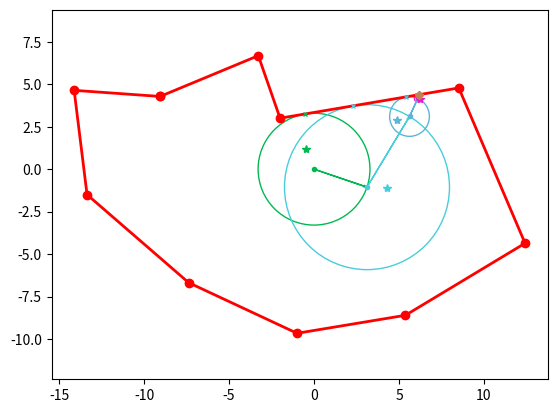

Python code for this plot:
'''
Monte Carlo estimator for using the walk on spheres method
[redacted]

Based on:
https://www.cs.cmu.edu/~kmcrane/Projects/MonteCarloGeometryProcessing/WoSPoisson2D.cpp.html

[redacted]
Date: 28.10. 2022

'''

import numpy as np


def sample_domain():
    """Example polygon points"""
    p1 = (-9.06, 4.28)
    p2 = (-3.28, 6.68)
    p3 = (-2.00, 3.00)
    p4 = (8.52, 4.78)
    p5 = (12.42, -4.36)
    p6 = (5.38, -8.60)
    p7 = (-1.0, -9.66)
    p8 = (-7.38, -6.68)
    p9 = (-13.36, -1.50)
    p10 = (-14.12, 4.64)

    # polygon from points
    polygon = np.array([p1, p2, p3, p4, p5, p6, p7, p8, p9, p10])

    return polygon

def G(r, R):
    """Harmonic Green's function for a 2D ball of radius R"""
    return np.log(R / r) / (2.0 * np.pi)

def closest_point_on_line_segment(p, a, b):
    """Return the closest point on the line segment ab to point p in 2D."""
    # Vector from a to p
    ap = p - a
    # Vector from a to b
    ab = b - a
    ab2 = np.dot(ab, ab)
    ap_ab = np.dot(ap, ab)
    t = ap_ab / ab2
    # clip ensures that t is between 0 and 1
    # i.e., the closest point is on the line segment
    t = np.clip(t, 0.0, 1.0)
    return a + ab * t

def closest_point_on_domain(domain, x):
    """Return the closest point on the domain to point x in 2D."""
    R = np.finfo(np.double).max
    closest_point = None
    # closest distance of x to the domain boundary
    ld = len(domain)
    for i, _ in enumerate(domain):
        cp = closest_point_on_line_segment(x, domain[i], domain[(i+1)%ld])
        dist = np.linalg.norm(x - cp)
        if dist < R:
            R = dist
            closest_point = cp
    return R, closest_point

def sample_point_on_circle(R, x):
    """Sample a point uniformly on a circle of radius R
    centered at x in 2D.
    """
    # sample a point uniformly on the unit circle
    theta = np.random.uniform(0.0, 2.0 * np.pi)
    # scale the point to the circle of radius R
    return x + np.array([R * np.cos(theta), R * np.sin(theta)])

def sample_point_inside_circle(R, x):
    """Sample a point uniformly inside a circle of radius R
    centered at x in 2D.
    """
    # sample a point uniformly inside the unit circle
    r = R * np.random.uniform(0.0, 1.0)
    theta = np.random.uniform(0.0, 2.0 * np.pi)
    # scale the point to the circle of radius R
    return x + np.array([r * np.cos(theta), r * np.sin(theta)])

def walk_on_spheres(domain, x, eps, wos=None, verbose=False, recursions=0):
    """Recursive walk on spheres implementation"""

    if recursions == 0 and verbose:
        print('Starting walk on spheres')
    elif verbose:
        print(f'Recursion level: {recursions:2d}')

    # radius of the circle centered at x
    R, cp = closest_point_on_domain(domain, x)

    # sample a point uniformly inside the circle
    y = sample_point_inside_circle(R, x)

    if wos is None:
        wos = list()
        wos.append((x, y, R, cp))
    else:
        wos.append((x, y, R, cp))

    # sample next point on the walk on the circle
    x = sample_point_on_circle(R, x)

    if R > eps:
        # recurse
        return walk_on_spheres(domain, x, eps, wos, verbose, recursions+1)
    else:
        if verbose:
            print('Walk on spheres finished')
        # return the walk on spheres path and sample points
        return wos

def solver(domain, walks):
    """Monte Carlo estimator for the Poisson equation using
    the walk on spheres method
    """
    pass
    return


if __name__ == '__main__':

    import matplotlib.pyplot as plt


    domain = sample_domain()

    x0 = np.array([0.0, 0.0])
    eps = 0.1
    wos = walk_on_spheres(domain, x0, eps, verbose=True)

    # plot the domain
    domain = np.append(domain, [domain[0]], axis=0) # close the polygon
    plt.plot(domain[:, 0], domain[:, 1], 'r-', lw=2)
    plt.plot(domain[:, 0], domain[:, 1], 'ro')
    plt.axis('equal')

    # plot the walk on spheres
    col = list()
    for x, y, R, cp in wos:
        #random color
        color = np.random.rand(3,)
        col.append(color)
        circle = plt.Circle(x, R, color=color, fill=False)
        plt.gca().add_patch(circle)
        plt.plot(x[0], x[1], color=color, marker='o', ms=3)
        plt.plot(cp[0], cp[1], color=color, marker='x', ms=3)
        plt.plot(y[0], y[1], color=color, marker='*')
    
    # plot last closest point, i.e., the boundary point
    plt.plot(wos[-1][3][0], wos[-1][3][1], color=col[-1], marker='D', ms=4)

    # plot arrow between each x
    for i in range(len(wos)-1):
        x, _, _, _ = wos[i]
        xn, _, _, _ = wos[i+1]
        plt.arrow(x[0], x[1], xn[0]-x[0], xn[1]-x[1],
                  head_width=0.1, head_length=0.2, fc=col[i], ec=col[i], length_includes_head=True)
    plt.axis('equal')

    # toggle fullscreen mode
    plt.get_current_fig_manager().full_screen_toggle()
    plt.show()
